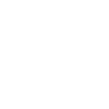
t = 0.00 s
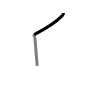
t = 1.50 s
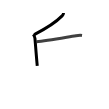
t = 2.75 s
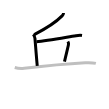
t = 4.25 s
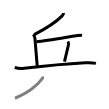
t = 5.50 s
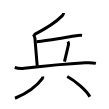
t = 7.00 s

The animated SVG that drew these frames (rendered in a browser with its animation timeline set to each time). Animation: 7 SMIL elements (animate=7); one cycle of 7.00 s.

<svg width="109px" height="109px" viewBox="0 0 px 109px" xmlns="http://www.w3.org/2000/svg" xmlns:xlink="http://www.w3.org/1999/xlink" xml:space="preserve" version="1.1"  baseProfile="full">
<path d="M63.53,13c-0.03,1-0.73,2.17-1.42,2.86c-6.96,7.1-13.96,11.56-27.87,18.68" style="fill:none;stroke:black;stroke-width:3;opacity:0">
  <animate attributeType="CSS" attributeName="opacity" from="0" to="1" begin="0s" dur="1s" repeatCount="Indefinite" fill="freeze" />
</path>
<path d="M33.18,34.33c1.06,1.06,1.62,2.26,1.77,4.07c0.55,6.7,1.65,21.04,2.3,27.54" style="fill:none;stroke:black;stroke-width:3;opacity:0">
  <animate attributeType="CSS" attributeName="opacity" from="0" to="1" begin="1s" dur="1s" repeatCount="Indefinite" fill="freeze" />
</path>
<path d="M36.53,41.82c9.72-1.17,28.09-4.32,39.51-6.15c1.75-0.28,4.85-0.44,5.96-0.25" style="fill:none;stroke:black;stroke-width:3;opacity:0">
  <animate attributeType="CSS" attributeName="opacity" from="0" to="1" begin="2s" dur="1s" repeatCount="Indefinite" fill="freeze" />
</path>
<path d="M67.87,41.47c0.63,1.03,0.81,2.14,0.57,3.32c-0.7,3.46-1.95,8.21-3.95,16.88" style="fill:none;stroke:black;stroke-width:3;opacity:0">
  <animate attributeType="CSS" attributeName="opacity" from="0" to="1" begin="3s" dur="1s" repeatCount="Indefinite" fill="freeze" />
</path>
<path d="M14.75,67.5c2.48,0.72,7.04,1,9.5,0.72c17.37-1.98,35.35-3.97,60.95-5.44c4.12-0.24,7.55-0.16,10.67,0.63" style="fill:none;stroke:black;stroke-width:3;opacity:0">
  <animate attributeType="CSS" attributeName="opacity" from="0" to="1" begin="4s" dur="1s" repeatCount="Indefinite" fill="freeze" />
</path>
<path d="M42.66,76.5c0.07,0.51,0.04,1.48-0.39,2.06C36.91,85.79,28.98,92.42,15,98.25" style="fill:none;stroke:black;stroke-width:3;opacity:0">
  <animate attributeType="CSS" attributeName="opacity" from="0" to="1" begin="5s" dur="1s" repeatCount="Indefinite" fill="freeze" />
</path>
<path d="M67.25,76.5c7.88,4.25,19.38,14,22.56,20.22" style="fill:none;stroke:black;stroke-width:3;opacity:0">
  <animate attributeType="CSS" attributeName="opacity" from="0" to="1" begin="6s" dur="1s" repeatCount="Indefinite" fill="freeze" />
</path>
</svg>
